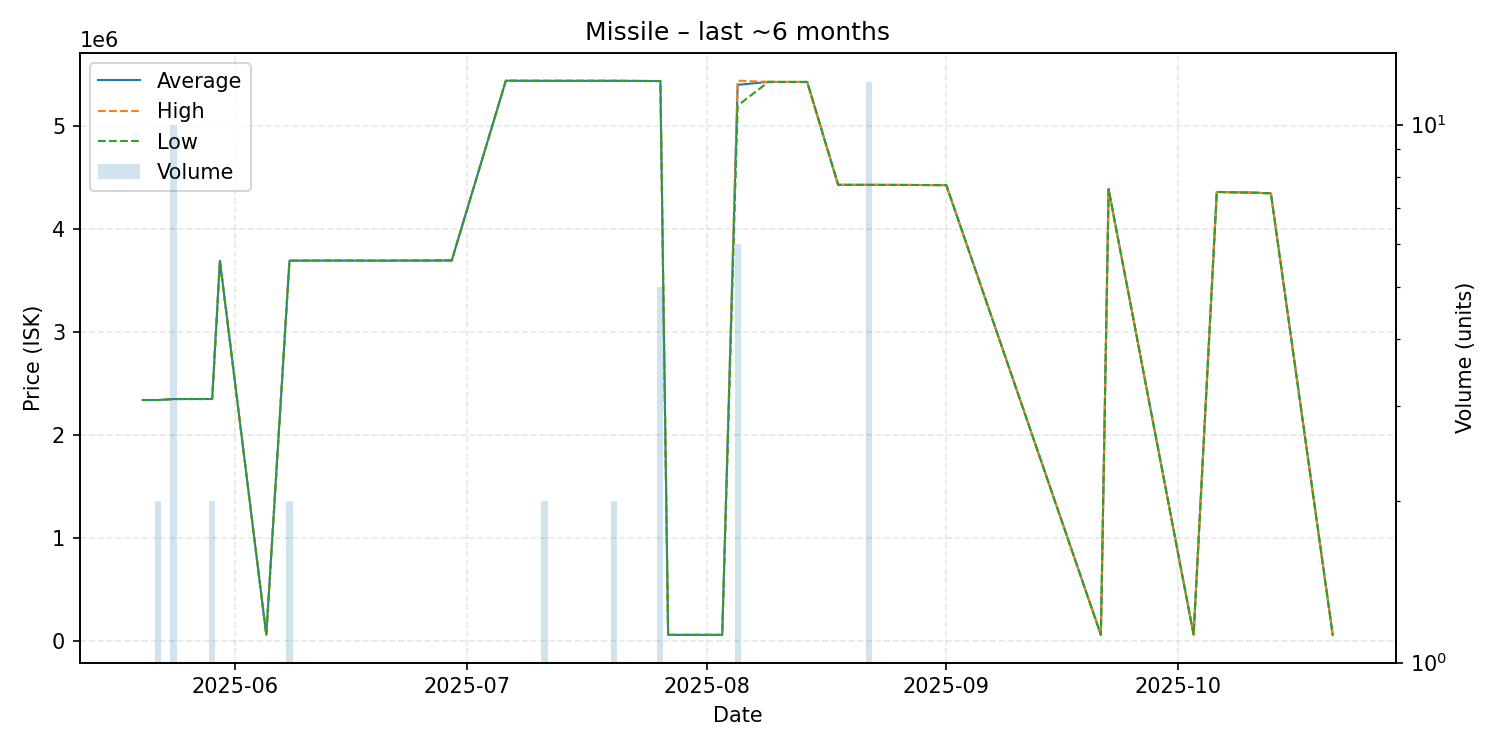

The table this chart was drawn from, first rows:
date, average, highest, lowest, order_count, volume
2025-05-20, 2340000, 2340000, 2340000, 1, 1
2025-05-22, 2340000, 2340000, 2340000, 1, 2
2025-05-24, 2349600, 2350000, 2349000, 2, 10
2025-05-29, 2350000, 2350000, 2350000, 1, 2
2025-05-30, 3692000, 3692000, 3692000, 1, 1
2025-06-05, 60000, 60000, 60000, 1, 1
2025-06-08, 3693000, 3694000, 3692000, 2, 2
2025-06-14, 3694000, 3694000, 3694000, 1, 1
2025-06-20, 3693000, 3693000, 3693000, 1, 1
2025-06-21, 3693000, 3693000, 3693000, 1, 1
2025-06-22, 3694000, 3694000, 3694000, 1, 1
2025-06-23, 3694000, 3694000, 3694000, 1, 1
2025-06-24, 3694000, 3694000, 3694000, 1, 1
2025-06-26, 3694000, 3694000, 3694000, 1, 1
2025-06-28, 3695000, 3695000, 3695000, 1, 1
2025-06-29, 3695000, 3695000, 3695000, 1, 1
2025-07-06, 5440000, 5440000, 5440000, 1, 1
2025-07-11, 5439000, 5439000, 5439000, 2, 2
2025-07-13, 5439000, 5439000, 5439000, 1, 1
2025-07-18, 5439000, 5439000, 5439000, 1, 1
2025-07-20, 5439000, 5439000, 5439000, 2, 2
2025-07-26, 5436800, 5437000, 5436000, 5, 5
2025-07-27, 60100, 60100, 60100, 1, 1
2025-08-03, 60100, 60100, 60100, 1, 1
2025-08-05, 5399833, 5440000, 5199000, 2, 6
2025-08-09, 5429000, 5429000, 5429000, 1, 1
2025-08-10, 5428000, 5428000, 5428000, 1, 1
2025-08-14, 5428000, 5428000, 5428000, 1, 1
2025-08-18, 4429000, 4429000, 4429000, 1, 1
2025-08-22, 4429000, 4429000, 4429000, 1, 12
2025-08-27, 4428000, 4428000, 4428000, 1, 1
2025-09-01, 4426000, 4426000, 4426000, 1, 1
2025-09-21, 60500, 60500, 60500, 1, 1
2025-09-22, 4387000, 4387000, 4387000, 1, 1
2025-10-03, 60500, 60500, 60500, 1, 1
2025-10-06, 4360000, 4360000, 4360000, 1, 1
2025-10-09, 4355000, 4355000, 4355000, 1, 1
2025-10-11, 4353000, 4353000, 4353000, 1, 1
2025-10-12, 4349000, 4349000, 4349000, 1, 1
2025-10-13, 4347000, 4347000, 4347000, 1, 1
2025-10-21, 60500, 60500, 60500, 1, 1
